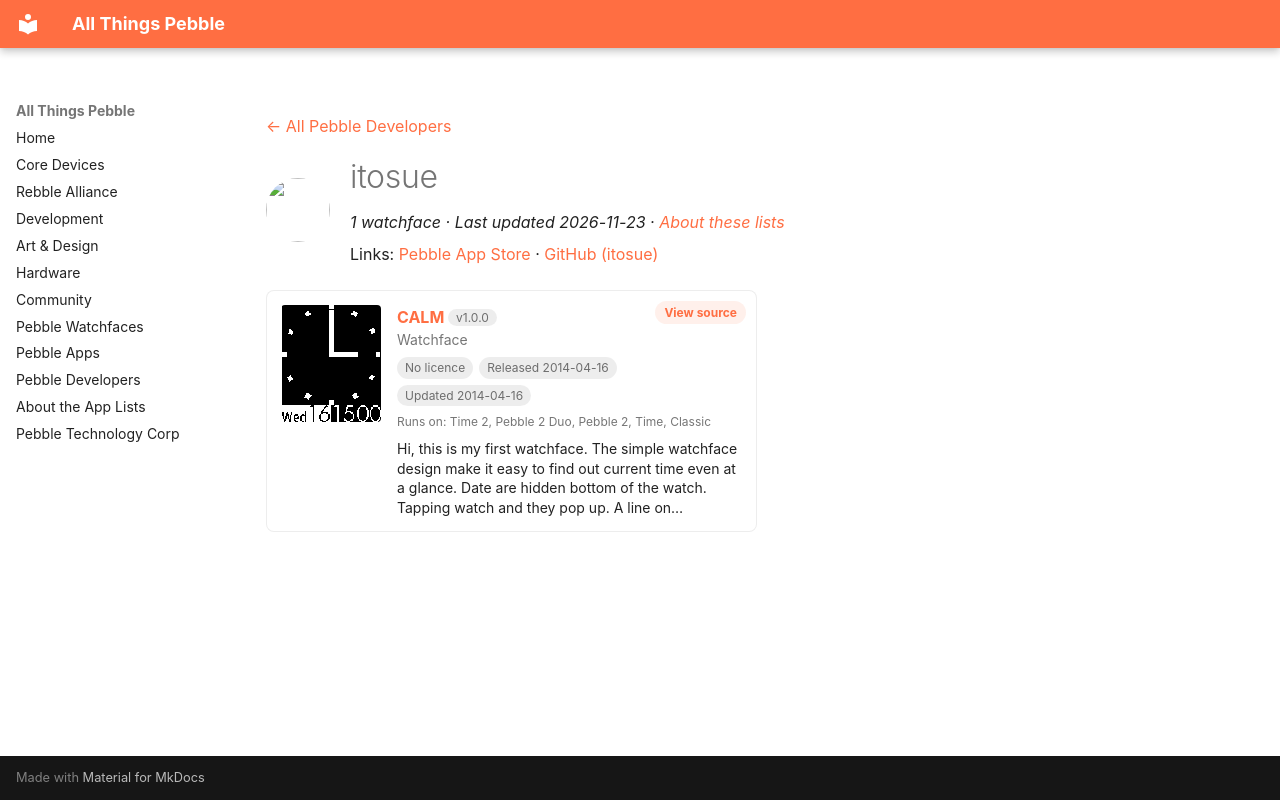

repository: saltedlolly/all-things-pebble · page: developers/itosue.html · generator: mkdocs

---
title: "itosue"
hide:
  - toc
---

<!-- Generated by scripts/update_app_directory.py: do not edit by hand -->
[← All Pebble Developers](../developers.md)

<div class="dev-header" markdown>
<img class="dev-avatar" src="https://github.com/itosue.png?size=128" alt="" width="64" height="64" loading="lazy" onerror="this.remove()">
<div class="dev-intro" markdown>

# itosue

*1 watchface · Last updated 2026-11-23 · [About these lists](../about-app-lists.md)*

Links: [Pebble App Store](https://apps.repebble.com/apps/dev/itosue_5338d616e3d5e7c0d6000124) · [GitHub (itosue)](https://github.com/itosue)

</div>
</div>

<div class="app-grid dev-apps" data-search-exclude>
<div class="app-card" data-type="watchface" data-title="calm" data-released="2014-04-16" data-updated="2014-04-16">
<a class="app-shot" href="https://apps.repebble.com/534e4b424bd779c637000187" data-search-exclude><img src="../images/apps/534e4b424bd779c637000187.png" alt="CALM" loading="lazy"></a>
<div class="app-info">
<h2 class="app-name" id="app-534e4b424bd779c637000187"><a href="https://apps.repebble.com/534e4b424bd779c637000187">CALM</a> <span class="app-version" title="Latest version" data-search-exclude>v1.0.0</span></h2>
<a class="app-source" href="https://github.com/itosue/CALM" title="Source code" data-search-exclude>View source</a>
<div class="app-dev">Watchface</div>
<div class="app-tags" data-search-exclude><span class="app-licence app-licence--none" title="Licence">No licence</span> <span title="First published in the app store">Released 2014-04-16</span> <span title="Latest release in the app store">Updated 2014-04-16</span></div>
<div class="app-watches" title="Supported watches" data-search-exclude>Runs on: Time 2, Pebble 2 Duo, Pebble 2, Time, Classic</div>
<p class="app-desc">Hi, this is my first watchface. The simple watchface design make it easy to find out current time even at a glance. Date are hidden bottom of the watch. Tapping watch and they pop up. A line on…</p>
</div>
</div>
</div>
